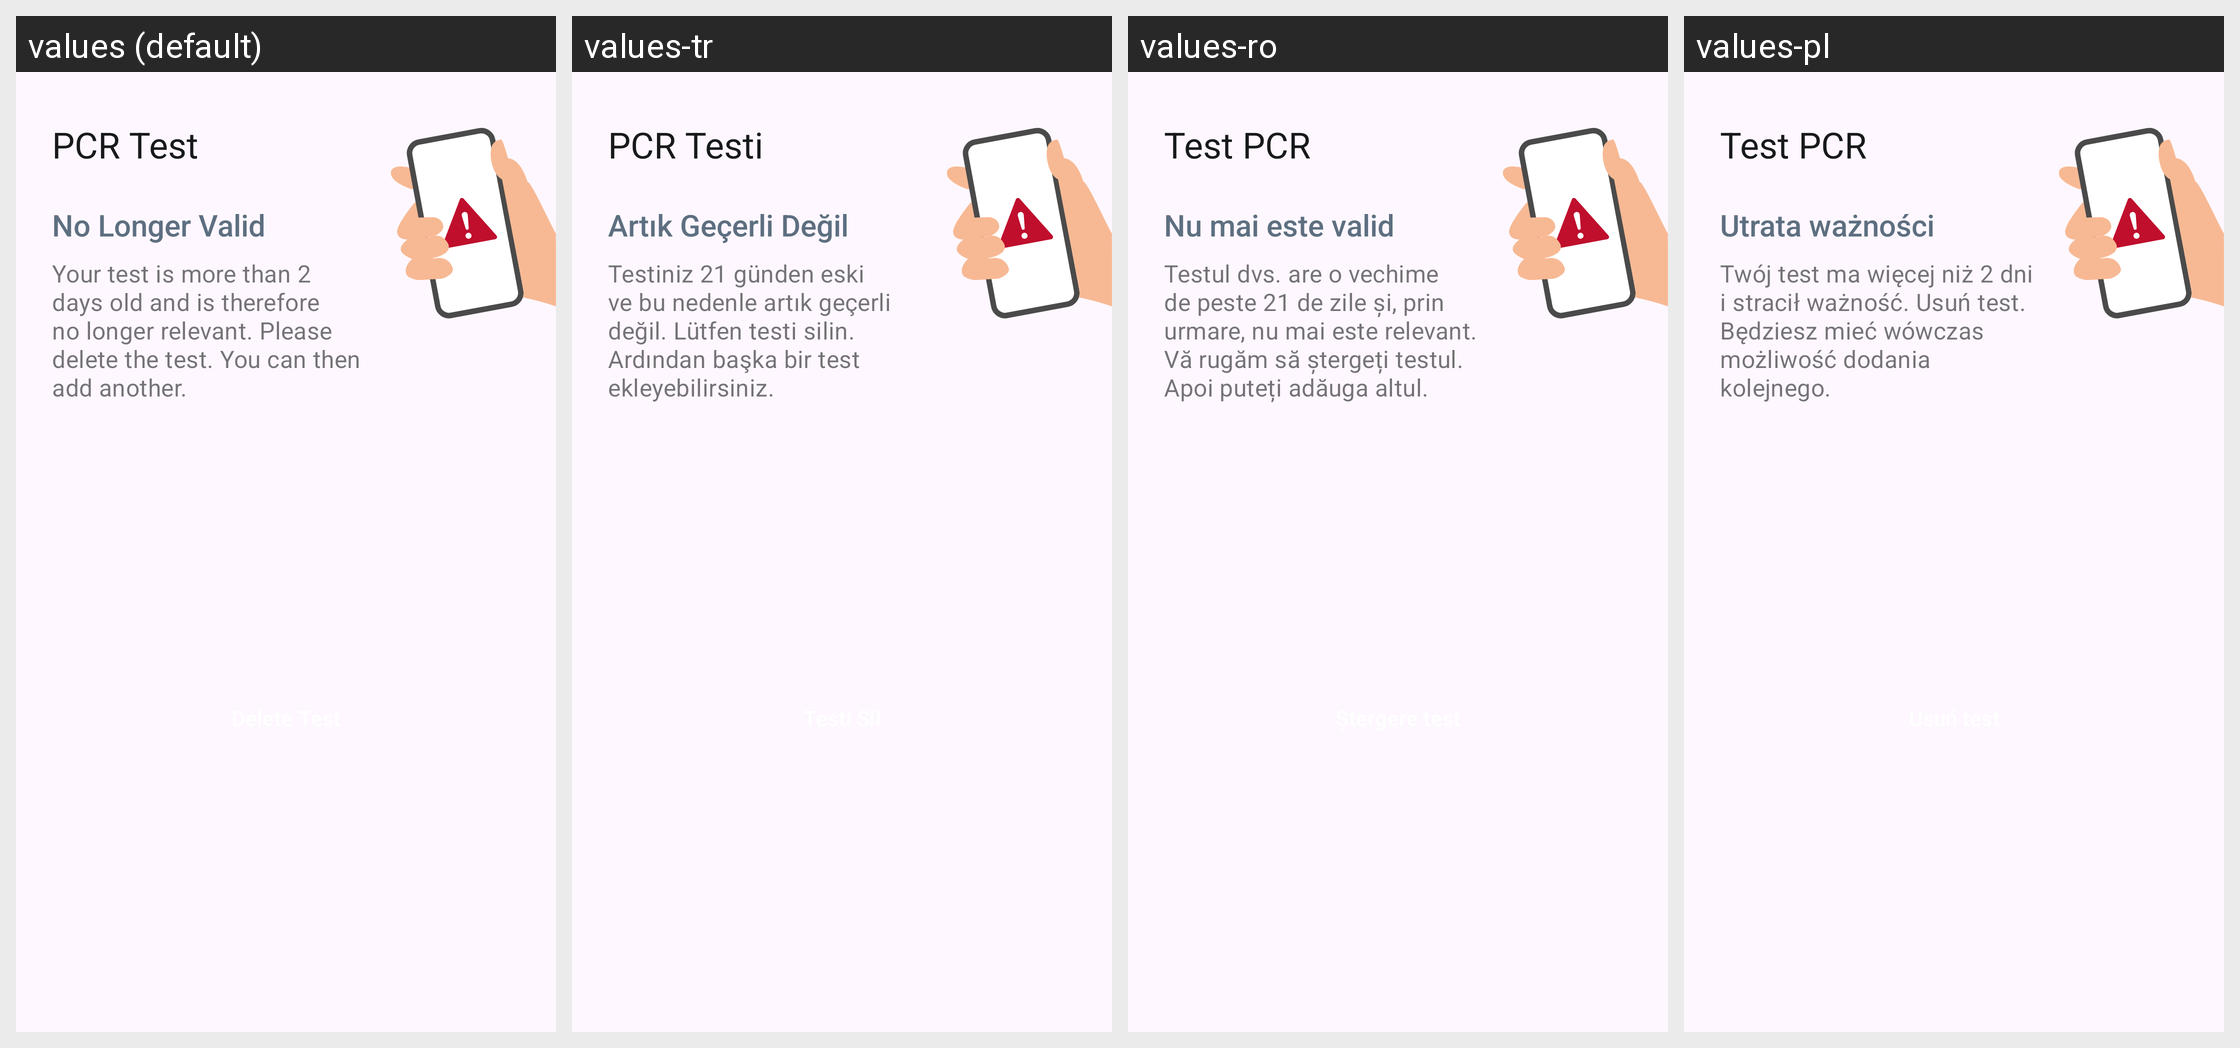

This grid shows one Android layout under several languages. Give, for every string resource on the screen, its name, the default text and each shown locale's text.
Android screen res/layout/home_submission_pcr_status_card_invalid.xml rendered under 4 locales, left to right: values (default), values-tr, values-ro, values-pl. Device: Nexus 5 (rendered at 1080×1920; each locale shown at half size, 540×960, under a caption strip naming it); theme AppTheme.
Other locales in the repository, not shown: values-ar, values-bg, values-de, values-en, values-pt, values-ru, values-uk.
Strings drawn on this screen, with the default value and each locale's value (text and hints the layout hard-codes, and strings that could not be matched under every locale, appear in the picture but are not listed):

ag_homescreen_card_pcr_title
  values: PCR Test
  values-tr: PCR Testi
  values-ro: Test PCR
  values-pl: Test PCR

ag_homescreen_card_status_invalid
  values: No Longer Valid
  values-tr: Artık Geçerli Değil
  values-ro: Nu mai este valid
  values-pl: Utrata ważności

ag_homescreen_card_body_not_valid_test
  values: Your test is more than 2 days old and is therefore no longer relevant. Please delete the test. You can then add another.
  values-tr: Testiniz 21 günden eski ve bu nedenle artık geçerli değil. Lütfen testi silin. Ardından başka bir test ekleyebilirsiniz. 
  values-ro: Testul dvs. are o vechime de peste 21 de zile și, prin urmare, nu mai este relevant. Vă rugăm să ștergeți testul. Apoi puteți adăuga altul. 
  values-pl: Twój test ma więcej niż 2 dni i stracił ważność. Usuń test. Będziesz mieć wówczas możliwość dodania kolejnego.
